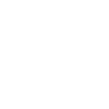
t = 0.00 s
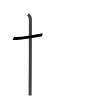
t = 1.75 s
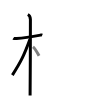
t = 3.50 s
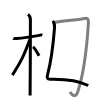
t = 5.50 s
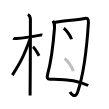
t = 7.25 s
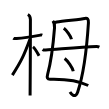
t = 9.00 s

The animated SVG that drew these frames (rendered in a browser with its animation timeline set to each time). Animation: 9 SMIL elements (animate=9); one cycle of 9.00 s.

<svg width="109px" height="109px" viewBox="0 0 px 109px" xmlns="http://www.w3.org/2000/svg" xmlns:xlink="http://www.w3.org/1999/xlink" xml:space="preserve" version="1.1"  baseProfile="full">
<path d="M13.28,38.22c0.35,0.24,2.39,0.37,3.31,0.31c4.67-0.28,17.62-2.21,23.95-3.41c0.92-0.17,1.15-0.24,1.73,0" style="fill:none;stroke:black;stroke-width:3;opacity:0">
  <animate attributeType="CSS" attributeName="opacity" from="0" to="1" begin="0s" dur="1s" repeatCount="Indefinite" fill="freeze" />
</path>
<path d="M27.86,14.5c0.91,0.47,2.39,1.25,2.54,4.92c0.04,0.95-0.12,70.25-0.3,76.08" style="fill:none;stroke:black;stroke-width:3;opacity:0">
  <animate attributeType="CSS" attributeName="opacity" from="0" to="1" begin="1s" dur="1s" repeatCount="Indefinite" fill="freeze" />
</path>
<path d="M29.94,39.28c-5.66,15.58-8.81,22.17-17.58,35.81" style="fill:none;stroke:black;stroke-width:3;opacity:0">
  <animate attributeType="CSS" attributeName="opacity" from="0" to="1" begin="2s" dur="1s" repeatCount="Indefinite" fill="freeze" />
</path>
<path d="M32.97,46.9c1.91,1.4,4.55,6.18,6.16,8.89" style="fill:none;stroke:black;stroke-width:3;opacity:0">
  <animate attributeType="CSS" attributeName="opacity" from="0" to="1" begin="3s" dur="1s" repeatCount="Indefinite" fill="freeze" />
</path>
<path d="M52.88,20.87c0.77,1.02,1.85,4.42,1.64,7.09c-0.99,12.62-3.58,34.3-6.85,46.1c-1,3.6-0.3,5.27,2.47,5.2c10.65-0.25,25.62,0,38.12,6.25" style="fill:none;stroke:black;stroke-width:3;opacity:0">
  <animate attributeType="CSS" attributeName="opacity" from="0" to="1" begin="4s" dur="1s" repeatCount="Indefinite" fill="freeze" />
</path>
<path d="M54.07,22.55c0.72-0.18,2.12-0.36,2.75-0.48c6.46-1.21,24.14-2.57,27.88-3.57c2.72-0.73,3.96,0.76,3.73,4.25c-1.19,18.76-4.75,51.5-10.73,69.18c-2.49,7.35-6.69,1.68-7.75,0" style="fill:none;stroke:black;stroke-width:3;opacity:0">
  <animate attributeType="CSS" attributeName="opacity" from="0" to="1" begin="5s" dur="1s" repeatCount="Indefinite" fill="freeze" />
</path>
<path d="M63.8,28.25c2.71,1.94,7.01,7.98,7.69,11" style="fill:none;stroke:black;stroke-width:3;opacity:0">
  <animate attributeType="CSS" attributeName="opacity" from="0" to="1" begin="6s" dur="1s" repeatCount="Indefinite" fill="freeze" />
</path>
<path d="M64.65,58.5c3.04,2.25,7.86,9.25,8.62,12.75" style="fill:none;stroke:black;stroke-width:3;opacity:0">
  <animate attributeType="CSS" attributeName="opacity" from="0" to="1" begin="7s" dur="1s" repeatCount="Indefinite" fill="freeze" />
</path>
<path d="M42.63,49.45c0.8,0.63,2.25,0.67,3.06,0.63C56.5,49.5,80.11,47,96.59,46.57c1.33-0.03,2.13,0.3,2.79,0.61" style="fill:none;stroke:black;stroke-width:3;opacity:0">
  <animate attributeType="CSS" attributeName="opacity" from="0" to="1" begin="8s" dur="1s" repeatCount="Indefinite" fill="freeze" />
</path>
</svg>
